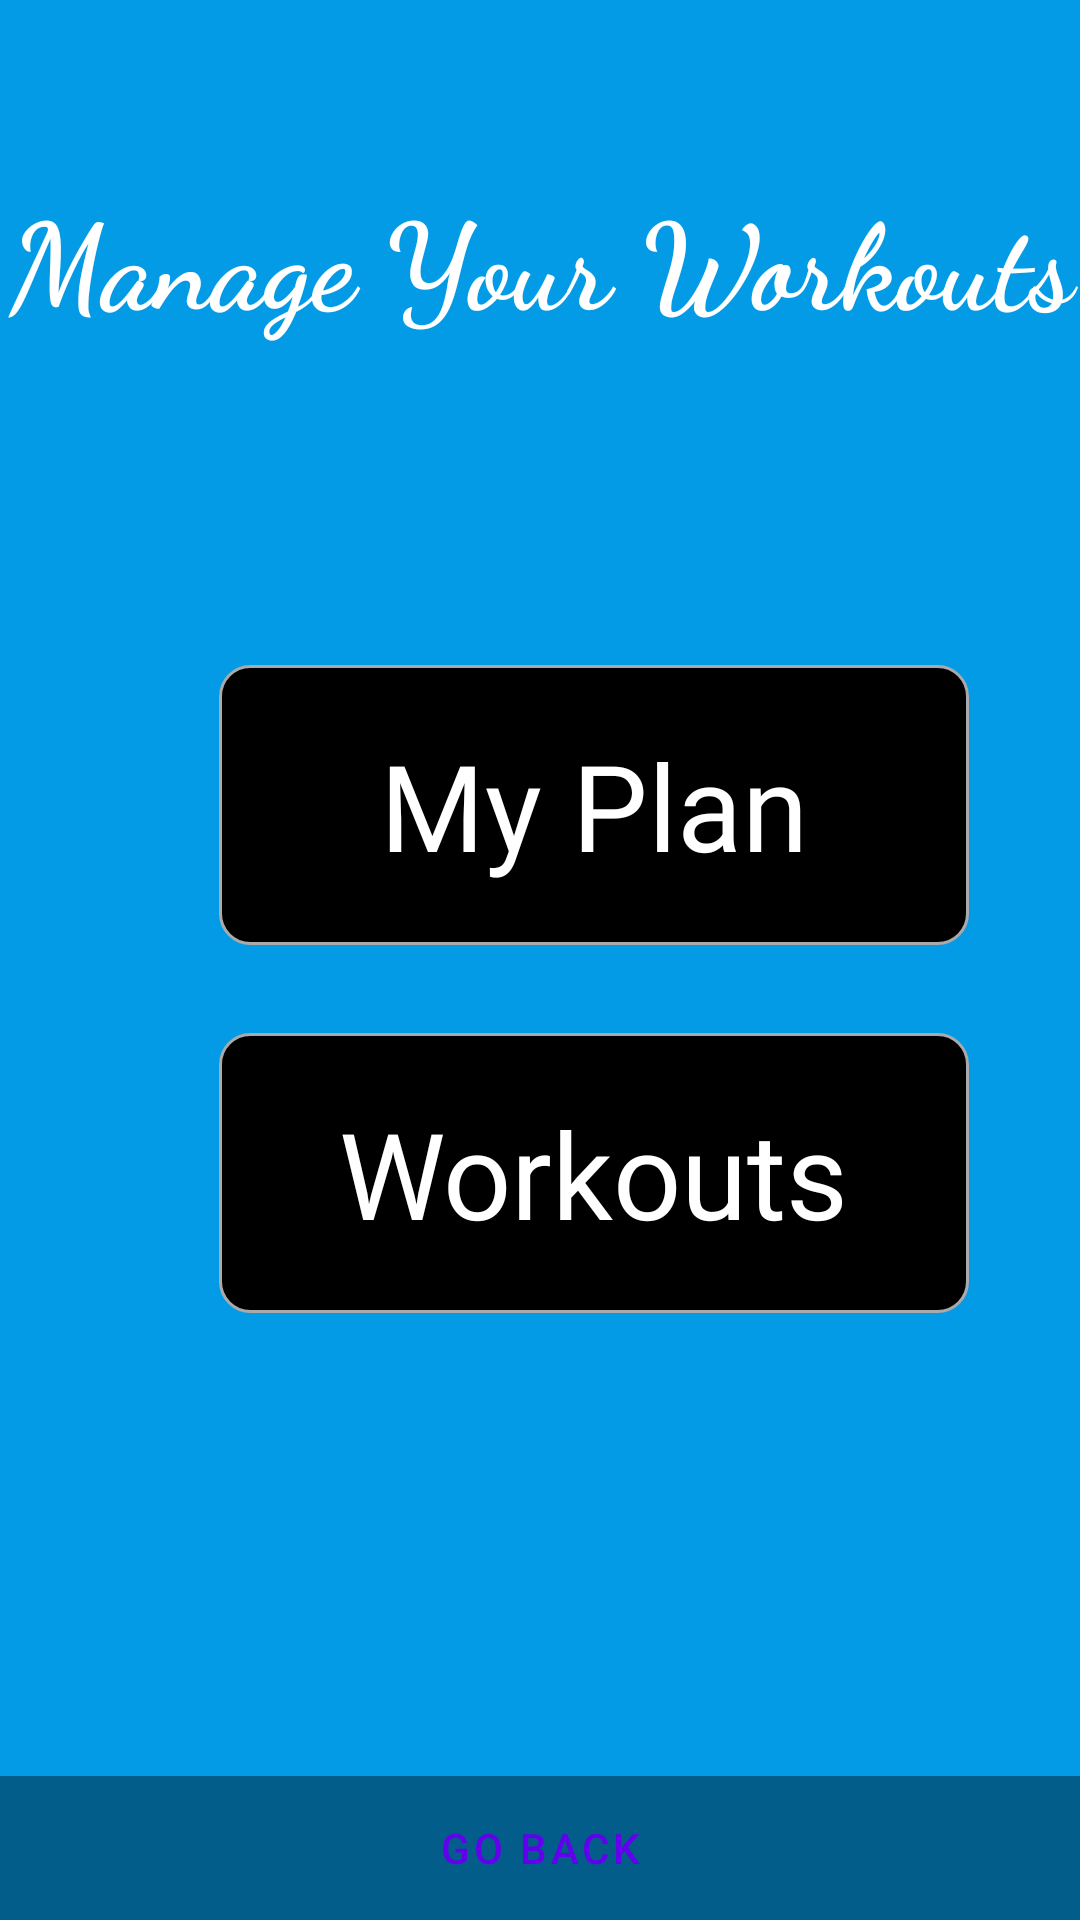

Reconstruct the res/layout file that produces this screen, plus the resources it refers to.
<!-- AndroidManifest.xml: application theme Theme.MyApplication1 -->
<!-- res/layout/fragment_workour_landing_page.xml -->
<?xml version="1.0" encoding="utf-8"?>
<androidx.constraintlayout.widget.ConstraintLayout xmlns:android="http://schemas.android.com/apk/res/android"
    android:id="@+id/fullscreen_content"
    xmlns:tools="http://schemas.android.com/tools"
    android:layout_width="match_parent"
    android:layout_height="match_parent"
    xmlns:app="http://schemas.android.com/apk/res-auto"
    android:background="?attr/fullscreenBackgroundColor"
    android:theme="@style/ThemeOverlay.MyApplication1.FullscreenContainer"
    tools:context=".workout.ui.WorkoutLandingPageFragment">

    <TextView
        android:id="@+id/header"
        android:layout_width="match_parent"
        android:layout_height="wrap_content"
        android:gravity="center"
        android:keepScreenOn="true"
        android:text="Manage Your Workouts"
        app:layout_constraintTop_toTopOf="parent"
        app:layout_constraintBottom_toBottomOf="parent"
        app:layout_constraintVertical_bias="0.1"
        android:textColor="@color/white"
        android:fontFamily="cursive"
        android:textSize="40sp"
        android:textStyle="bold" />

    <androidx.constraintlayout.widget.ConstraintLayout
        android:layout_width="match_parent"
        android:layout_height="0dp"
        app:layout_constraintTop_toBottomOf="@id/header"
        app:layout_constraintBottom_toBottomOf="parent"
        android:fitsSystemWindows="true">
        <androidx.constraintlayout.widget.Guideline
            android:id="@+id/guideLeft"
            android:layout_width="wrap_content"
            android:layout_height="wrap_content"
            android:orientation="vertical"
            app:layout_constraintGuide_percent="0.2"
            />

        <androidx.constraintlayout.widget.Guideline
            android:id="@+id/guideRight"
            android:layout_width="wrap_content"
            android:layout_height="wrap_content"
            android:orientation="vertical"
            app:layout_constraintGuide_percent="0.9"
            />

        <androidx.constraintlayout.widget.Guideline
            android:id="@+id/guideTop"
            android:layout_width="wrap_content"
            android:layout_height="wrap_content"
            android:orientation="horizontal"
            app:layout_constraintGuide_percent="0.2"
            />

        <androidx.constraintlayout.widget.Guideline
            android:id="@+id/guideBottom"
            android:layout_width="wrap_content"
            android:layout_height="wrap_content"
            android:orientation="horizontal"
            app:layout_constraintGuide_percent="0.4"
            />

        <FrameLayout
            android:id="@+id/my_plan"
            android:layout_width="250dp"
            android:layout_height="wrap_content"
            app:layout_constraintStart_toStartOf="@id/guideLeft"
            app:layout_constraintEnd_toEndOf="@id/guideRight"
            app:layout_constraintTop_toTopOf="@id/guideTop"
            app:layout_constraintBottom_toBottomOf="@id/guideBottom"
            app:layout_constraintVertical_bias="0.2"
            android:padding="20dp"
            android:background="@drawable/rounded_input_layout"
            >
            <TextView
                android:layout_width="wrap_content"
                android:layout_height="wrap_content"
                android:text="My Plan"
                android:textColor="@color/white"
                android:textSize="40sp"
                android:fontFamily="@font/kalufira"
                android:layout_gravity="center"
                />
        </FrameLayout>
        <FrameLayout
            android:id="@+id/workouts"
            android:layout_width="250dp"
            android:layout_height="wrap_content"
            app:layout_constraintStart_toStartOf="@id/guideLeft"
            app:layout_constraintEnd_toEndOf="@id/guideRight"
            app:layout_constraintTop_toBottomOf="@id/guideBottom"
            app:layout_constraintBottom_toBottomOf="parent"
            app:layout_constraintVertical_bias="0"
            android:layout_marginTop="20dp"
            android:padding="20dp"
            android:background="@drawable/rounded_input_layout"
            >
            <TextView
                android:layout_width="wrap_content"
                android:layout_height="wrap_content"
                android:text="Workouts"
                android:textColor="@color/white"
                android:textSize="40sp"
                android:layout_gravity="center"
                android:fontFamily="@font/kalufira"
                />
        </FrameLayout>

        <LinearLayout
            android:id="@+id/fullscreen_content_controls"
            style="@style/Widget.Theme.MyApplication1.ButtonBar.Fullscreen"
            android:layout_width="match_parent"
            android:layout_height="wrap_content"
            android:layout_gravity="bottom|center_horizontal"
            android:orientation="horizontal"
            app:layout_constraintBottom_toBottomOf="parent"
            tools:ignore="UselessParent">

            <Button
                android:id="@+id/dummy_button"
                style="?android:attr/buttonBarButtonStyle"
                android:layout_width="0dp"
                android:layout_height="wrap_content"
                android:layout_weight="1"
                android:text="@string/go_back" />

        </LinearLayout>
    </androidx.constraintlayout.widget.ConstraintLayout>

</androidx.constraintlayout.widget.ConstraintLayout>
<!-- resources referenced by this layout -->
<resources>
  <color name="white">#FFFFFFFF</color>
  <!-- drawable rounded_input_layout (drawable) -->
  <?xml version="1.0" encoding="UTF-8"?>
  <shape xmlns:android="http://schemas.android.com/apk/res/android">
      <solid android:color="#ff000000"/>
      <stroke android:width="1dp" android:color="#aaa"/>
      <corners android:radius="10dp"/>
      <padding android:left="0dp" android:top="0dp" android:right="0dp" android:bottom="0dp" />
  </shape>
  <string name="go_back">Go back</string>
  <style name="ThemeOverlay.MyApplication1.FullscreenContainer" parent="">
          <item name="fullscreenBackgroundColor">@color/light_blue_600</item>
          <item name="fullscreenTextColor">@color/light_blue_A200</item>
      </style>
  <style name="Widget.Theme.MyApplication1.ButtonBar.Fullscreen" parent="">
          <item name="android:background">@color/black_overlay</item>
          <item name="android:buttonBarStyle">?android:attr/buttonBarStyle</item>
      </style>
  <style name="Theme.MyApplication1" parent="Theme.MaterialComponents.DayNight.NoActionBar" />
  <color name="light_blue_600">#FF039BE5</color>
  <color name="light_blue_A200">#FF40C4FF</color>
  <color name="black_overlay">#66000000</color>
</resources>
